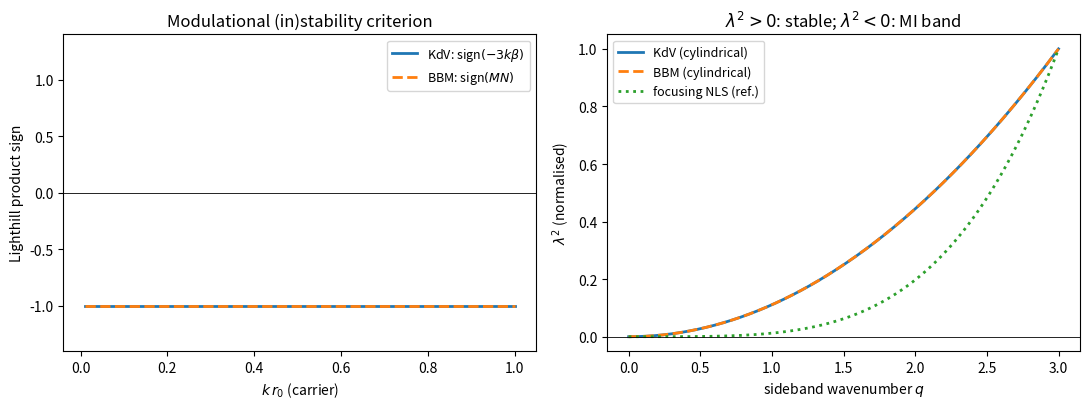

Write Python code to recreate this figure. (Note: this script raises an exception after producing the figure.)
#!/usr/bin/env python3
# -*- coding: utf-8 -*-
#
# Author: Dr. Denys Dutykh,
#         Khalifa University of Science and Technology, Abu Dhabi, UAE.
#
# Figure-generating / verification script accompanying the manuscript
# "Nonlinear Dynamics of Pulsatile Blood Flow in Viscoelastic Vessels".
#
"""
Modulational-instability comparison of the cylindrical KdV and BBM reductions
(dissipation-free case gamma = 0), using the physiological parameters of the
manuscript.  The NLS amplitude equations are

  KdV :  i A_{T2} - 3 k A_zz + beta A|A|^2 = 0,   beta = b^2/(6 c_K k),
         lambda^2 = 9 k^2 q^4 + 6 beta k a0^2 q^2 ;
  BBM :  A_tau + i M A_xx + i N A|A|^2 = 0,
         lambda^2 = M^2 q^4 - 2 N M a0^2 q^2 .

Modulational instability requires lambda^2 < 0 for some q, i.e. the Lighthill
products  PQ_KdV = (-3k)(beta) = -3 k beta  and  PQ_BBM = (-M)(-N) = M N  positive.

The script (i) builds the coefficients symbolically, (ii) evaluates them for the
physiological data and a range of carrier wavenumbers k, reporting the Lighthill
sign, and (iii) plots lambda^2(q) for KdV and BBM against a focusing reference.
"""
import numpy as np
import matplotlib
matplotlib.use("Agg")
import matplotlib.pyplot as plt

# ---- physiological parameters (manuscript, Sec. dispersion / Fig. 2) ----
r0 = 0.01            # m
h = 3.0e-4           # m
E = 4.1e5            # kg m^-1 s^-2
rho_w = 1.0e3        # kg m^-3
rho = 1060.0         # kg m^-3

ct = np.sqrt(E*h/(2*rho*r0))         # Moens-Korteweg speed
alphat = rho_w*h/rho                 # tilde-alpha
betat = E*h/(rho*r0**2)              # tilde-beta
print("ct=%.4f m/s, alphat=%.4e, betat=%.4e" % (ct, alphat, betat))

# KdV / BBM equation coefficients (gamma = 0)
a = ct
b = 5*ct/(2*r0)
cK = ct*(12*alphat + 3*r0)*r0/48     # KdV dispersion coeff (eq:kdv_burgers)
cB = (12*alphat + 3*r0)*r0/48        # BBM coeff (eq:BBM1) = cK/ct


def kdv_coeffs(k):
    beta = b**2/(6*cK*k)
    PQ = -3*k*beta                   # Lighthill product (MI iff > 0)
    return beta, PQ


def bbm_coeffs(k):
    w = a*k/(1 + cB*k**2)
    p = a*(1 - cB*k**2)/(1 + cB*k**2)**2
    sigma = b*(1 + cB*k**2)/(6*a*cB*k**2)
    nu = b*(1 + cB*k**2)**2/(-3*a*cB*k**2 - a*cB**2*k**4)
    M = (w*cB + 2*k*p*cB)/(1 + cB*k**2)
    N = b*k*(nu + sigma)/(1 + cB*k**2)
    PQ = M*N                         # Lighthill product (MI iff > 0)
    return M, N, PQ


# ---- scan carrier wavenumbers (long-wave: k r0 <~ 1) ----
ks = np.linspace(1.0, 100.0, 400)
PQ_kdv = np.array([kdv_coeffs(k)[1] for k in ks])
PQ_bbm = np.array([bbm_coeffs(k)[2] for k in ks])
print("max Lighthill product over k:  KdV=%.3e  BBM=%.3e" % (PQ_kdv.max(), PQ_bbm.max()))
kdv_unstable = np.any(PQ_kdv > 0)
bbm_unstable = np.any(PQ_bbm > 0)
print("KdV modulationally unstable for some k? ", kdv_unstable)
print("BBM modulationally unstable for some k? ", bbm_unstable)

# ---- lambda^2(q) at a representative carrier wavenumber ----
k0 = 20.0          # carrier (k0 r0 = 0.2, long-wave)
a0 = 0.05          # modulation amplitude
beta, _ = kdv_coeffs(k0)
M, N, _ = bbm_coeffs(k0)
q = np.linspace(0, 3.0, 400)
lam2_kdv = 9*k0**2*q**4 + 6*beta*k0*a0**2*q**2
lam2_bbm = M**2*q**4 - 2*N*M*a0**2*q**2
# focusing reference: i A_t + A_xx + |A|^2 A  -> lambda^2 = q^4 - 2 a0^2 q^2  (unstable band)
lam2_foc = q**4 - 2*a0**2*q**2
print("k0=%.1f: beta=%.4e (KdV), M=%.4e, N=%.4e (BBM)" % (k0, beta, M, N))

fig, ax = plt.subplots(1, 2, figsize=(11, 4.2))
ax[0].plot(ks*r0, np.sign(PQ_kdv), lw=2, label="KdV: sign$(-3k\\beta)$")
ax[0].plot(ks*r0, np.sign(PQ_bbm), '--', lw=2, label="BBM: sign$(MN)$")
ax[0].axhline(0, color='k', lw=0.6)
ax[0].set_xlabel(r"$k\,r_0$ (carrier)")
ax[0].set_ylabel("Lighthill product sign")
ax[0].set_ylim(-1.4, 1.4)
ax[0].set_title("Modulational (in)stability criterion")
ax[0].legend(loc="upper right", fontsize=9)

ax[1].plot(q, lam2_kdv/lam2_kdv.max(), lw=2, label="KdV (cylindrical)")
ax[1].plot(q, lam2_bbm/lam2_bbm.max(), '--', lw=2, label="BBM (cylindrical)")
ax[1].plot(q, lam2_foc/abs(lam2_foc).max(), ':', lw=2, label="focusing NLS (ref.)")
ax[1].axhline(0, color='k', lw=0.6)
ax[1].set_xlabel(r"sideband wavenumber $q$")
ax[1].set_ylabel(r"$\lambda^2$ (normalised)")
ax[1].set_title(r"$\lambda^2>0$: stable; $\lambda^2<0$: MI band")
ax[1].legend(loc="upper left", fontsize=9)

plt.tight_layout()
out = "figs/mi_growth.pdf"
plt.savefig(out)
print("wrote", out)
